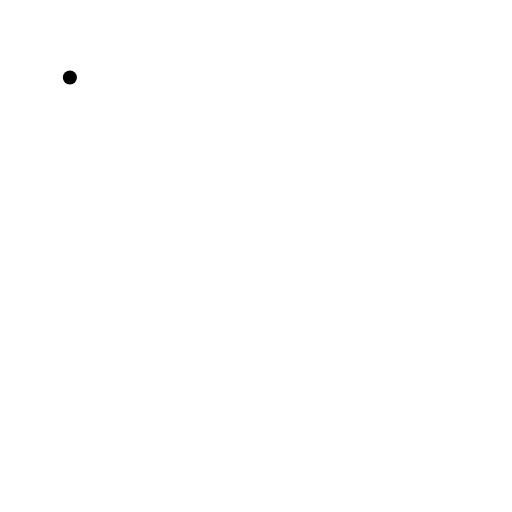
t = 0.00 s
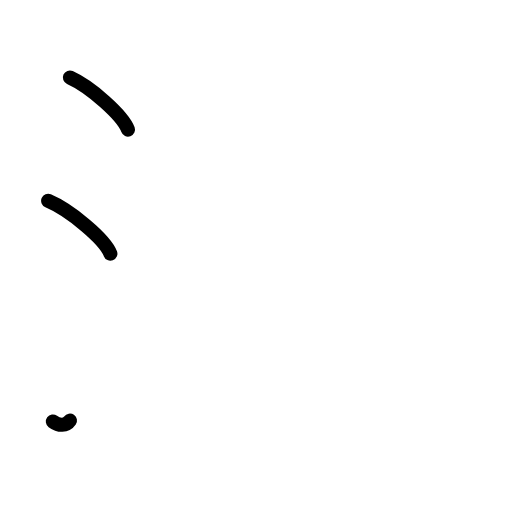
t = 2.38 s
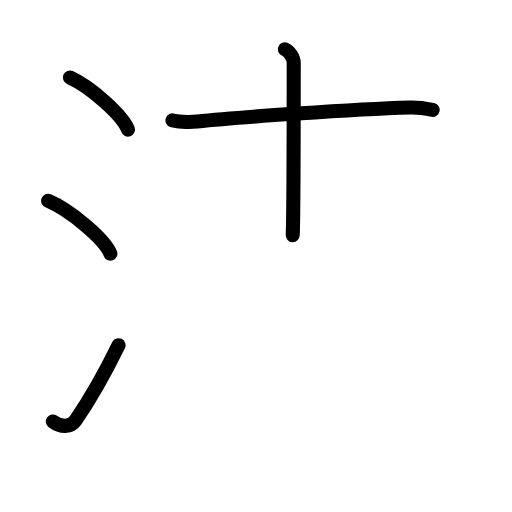
t = 4.75 s
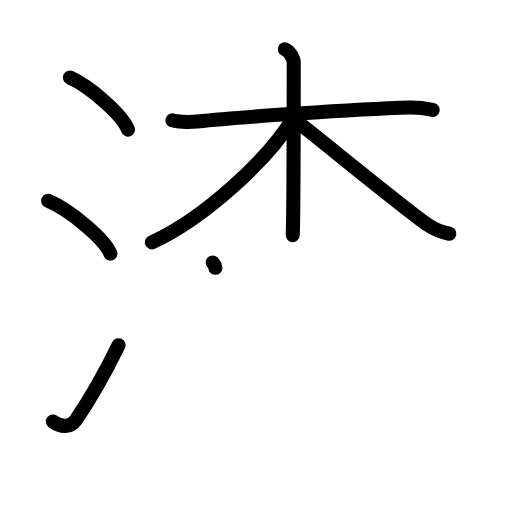
t = 7.25 s
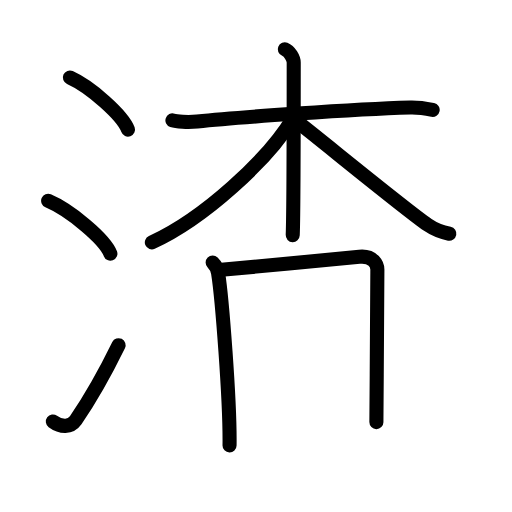
t = 8.50 s
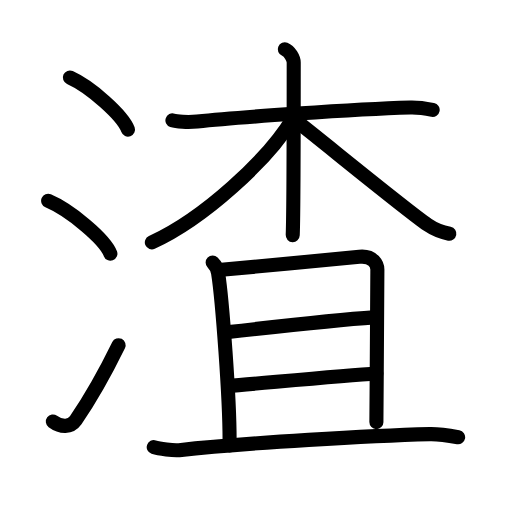
t = 12.00 s

The animated SVG that drew these frames (rendered in a browser with its animation timeline set to each time). Animation: 33 SMIL elements (animate=33); one cycle of 12.00 s.

<?xml version="1.0" encoding="UTF-8"?>
<!--
AniKanjiVG is licensed by CC-BY-SA Paul C. Sommerhoff (https://bitbucket.org/sommerhoff/anikanjivg).
AniKanjiVG uses KanjiVG which is licensed by CC-BY-SA Ulrich Apel (http://kanjivg.tagaini.net).
See also http://creativecommons.org/licenses/by-sa/3.0/
-->
<svg xmlns:kvg='http://kanjivg.tagaini.net' xmlns='http://www.w3.org/2000/svg' width='109' height='109' viewBox='0 0 109 109' style='fill:none;stroke:#000000;stroke-width:3;stroke-linecap:round;stroke-linejoin:round;' id="kvg:kanji_06e23"><g id="kvg:06e23" kvg:element="渣"><g id="kvg:06e23-g1" kvg:element="氵" kvg:variant="true" kvg:original="水" kvg:position="left" kvg:radical="general"><path id="kvg:06e23-s1" kvg:type="㇔" d="M14.88,16.5c4.37,1.96,11.27,8.05,12.37,11.09"><animate attributeName="d" begin="0.0s" dur="1.0s" from="M14.88,16.5C14.88,16.5,14.88,16.5,14.88,16.5" to="M14.88,16.5c4.37,1.96,11.27,8.05,12.37,11.09" />
</path>
<path id="kvg:06e23-s2" kvg:type="㇔" d="M10.25,42.75C14.93,44.73,22.33,50.91,23.5,54"><animate attributeName="d" begin="1.0s" dur="1.0s" from="M10.25,42.75C10.25,42.75,10.25,42.75,10.25,42.75" to="M10.25,42.75C14.93,44.73,22.33,50.91,23.5,54" />
<animate attributeName="d" begin="0s" dur="1.0s" from="M-100,-100" to="M-100,-100" />
</path>
<path id="kvg:06e23-s3" kvg:type="㇀" d="M11.25,89.73c1.71,1.27,3.78,1.32,4.86-0.25c3.14-4.57,6.29-10.16,9.14-15.99"><animate attributeName="d" begin="2.0s" dur="0.5s" from="M11.25,89.73C11.25,89.73,11.25,89.73,11.25,89.73" to="M11.25,89.73c1.71,1.27,3.78,1.32,4.86-0.25" />
<animate attributeName="d" begin="2.5s" dur="0.5s" from="M11.25,89.73c1.71,1.27,3.78,1.32,4.86-0.25c0,0,0,0,0,0,0" to="M11.25,89.73c1.71,1.27,3.78,1.32,4.86-0.25c3.14-4.57,6.29-10.16,9.14-15.99" />
<animate attributeName="d" begin="0s" dur="2.0s" from="M-100,-100" to="M-100,-100" />
</path>
</g>
<g id="kvg:06e23-g2" kvg:element="査" kvg:position="right"><g id="kvg:06e23-g3" kvg:element="木" kvg:position="top"><path id="kvg:06e23-s4" kvg:type="㇐" d="M36.71,25.63c0.75,0.25,3.28,0.45,5.28,0.23c8.19-0.87,33.5-2.62,45.33-2.97c2.01-0.06,3.54,0.25,4.79,0.5"><animate attributeName="d" begin="3.0s" dur="0.3333333333333333s" from="M36.71,25.63C36.71,25.63,36.71,25.63,36.71,25.63" to="M36.71,25.63c0.75,0.25,3.28,0.45,5.28,0.23" />
<animate attributeName="d" begin="3.3333333333333335s" dur="0.3333333333333333s" from="M36.71,25.63c0.75,0.25,3.28,0.45,5.28,0.23c0,0,0,0,0,0,0" to="M36.71,25.63c0.75,0.25,3.28,0.45,5.28,0.23c8.19-0.87,33.5-2.62,45.33-2.97" />
<animate attributeName="d" begin="3.6666666666666665s" dur="0.3333333333333333s" from="M36.71,25.63c0.75,0.25,3.28,0.45,5.28,0.23c8.19-0.87,33.5-2.62,45.33-2.97c0,0,0,0,0,0,0" to="M36.71,25.63c0.75,0.25,3.28,0.45,5.28,0.23c8.19-0.87,33.5-2.62,45.33-2.97c2.01-0.06,3.54,0.25,4.79,0.5" />
<animate attributeName="d" begin="0s" dur="3.0s" from="M-100,-100" to="M-100,-100" />
</path>
<path id="kvg:06e23-s5" kvg:type="㇑" d="M60.63,10.5c1.06,0.43,1.9,1.93,1.9,2.82c0,8.98,0,31.3-0.21,36.73"><animate attributeName="d" begin="4.0s" dur="0.5s" from="M60.63,10.5C60.63,10.5,60.63,10.5,60.63,10.5" to="M60.63,10.5c1.06,0.43,1.9,1.93,1.9,2.82" />
<animate attributeName="d" begin="4.5s" dur="0.5s" from="M60.63,10.5c1.06,0.43,1.9,1.93,1.9,2.82c0,0,0,0,0,0,0" to="M60.63,10.5c1.06,0.43,1.9,1.93,1.9,2.82c0,8.98,0,31.3-0.21,36.73" />
<animate attributeName="d" begin="0s" dur="4.0s" from="M-100,-100" to="M-100,-100" />
</path>
<path id="kvg:06e23-s6" kvg:type="㇒" d="M62.38,25.13c-5.29,8.88-19.04,21.44-30.05,26.47"><animate attributeName="d" begin="5.0s" dur="1.0s" from="M62.38,25.13C62.38,25.13,62.38,25.13,62.38,25.13" to="M62.38,25.13c-5.29,8.88-19.04,21.44-30.05,26.47" />
<animate attributeName="d" begin="0s" dur="5.0s" from="M-100,-100" to="M-100,-100" />
</path>
<path id="kvg:06e23-s7" kvg:type="㇏" d="M62.65,25.43c4.39,3.34,23.62,19.14,28.39,22.42c1.62,1.11,3,1.59,4.62,1.91"><animate attributeName="d" begin="6.0s" dur="0.5s" from="M62.65,25.43C62.65,25.43,62.65,25.43,62.65,25.43" to="M62.65,25.43c4.39,3.34,23.62,19.14,28.39,22.42" />
<animate attributeName="d" begin="6.5s" dur="0.5s" from="M62.65,25.43c4.39,3.34,23.62,19.14,28.39,22.42c0,0,0,0,0,0,0" to="M62.65,25.43c4.39,3.34,23.62,19.14,28.39,22.42c1.62,1.11,3,1.59,4.62,1.91" />
<animate attributeName="d" begin="0s" dur="6.0s" from="M-100,-100" to="M-100,-100" />
</path>
</g>
<g id="kvg:06e23-g4" kvg:element="且" kvg:position="bottom"><g id="kvg:06e23-g5" kvg:element="月"><path id="kvg:06e23-s8" kvg:type="㇑a" d="M45.27,55.89c0.58,0.58,1.06,1.64,1.16,2.24c0.82,5.11,2.57,27.33,2.44,36.69"><animate attributeName="d" begin="7.0s" dur="0.5s" from="M45.27,55.89C45.27,55.89,45.27,55.89,45.27,55.89" to="M45.27,55.89c0.58,0.58,1.06,1.64,1.16,2.24" />
<animate attributeName="d" begin="7.5s" dur="0.5s" from="M45.27,55.89c0.58,0.58,1.06,1.64,1.16,2.24c0,0,0,0,0,0,0" to="M45.27,55.89c0.58,0.58,1.06,1.64,1.16,2.24c0.82,5.11,2.57,27.33,2.44,36.69" />
<animate attributeName="d" begin="0s" dur="7.0s" from="M-100,-100" to="M-100,-100" />
</path>
<path id="kvg:06e23-s9" kvg:type="㇕b" d="M46.57,57.49c2.29-0.15,28.23-2.66,29.93-2.83c3.04-0.3,3.84,1.79,3.84,2.74c0,5.23-0.13,20.75-0.21,32.46"><animate attributeName="d" begin="8.0s" dur="0.3333333333333333s" from="M46.57,57.49C46.57,57.49,46.57,57.49,46.57,57.49" to="M46.57,57.49c2.29-0.15,28.23-2.66,29.93-2.83" />
<animate attributeName="d" begin="8.333333333333334s" dur="0.3333333333333333s" from="M46.57,57.49c2.29-0.15,28.23-2.66,29.93-2.83c0,0,0,0,0,0,0" to="M46.57,57.49c2.29-0.15,28.23-2.66,29.93-2.83c3.04-0.3,3.84,1.79,3.84,2.74" />
<animate attributeName="d" begin="8.666666666666666s" dur="0.3333333333333333s" from="M46.57,57.49c2.29-0.15,28.23-2.66,29.93-2.83c3.04-0.3,3.84,1.79,3.84,2.74c0,0,0,0,0,0,0" to="M46.57,57.49c2.29-0.15,28.23-2.66,29.93-2.83c3.04-0.3,3.84,1.79,3.84,2.74c0,5.23-0.13,20.75-0.21,32.46" />
<animate attributeName="d" begin="0s" dur="8.0s" from="M-100,-100" to="M-100,-100" />
</path>
<path id="kvg:06e23-s10" kvg:type="㇐a" d="M48.17,70.75c7.8-0.89,24.55-2.72,31.41-3.18"><animate attributeName="d" begin="9.0s" dur="1.0s" from="M48.17,70.75C48.17,70.75,48.17,70.75,48.17,70.75" to="M48.17,70.75c7.8-0.89,24.55-2.72,31.41-3.18" />
<animate attributeName="d" begin="0s" dur="9.0s" from="M-100,-100" to="M-100,-100" />
</path>
<path id="kvg:06e23-s11" kvg:type="㇐a" d="M48.66,82.16c6.09-0.45,24.42-2.3,31.46-2.61"><animate attributeName="d" begin="10.0s" dur="1.0s" from="M48.66,82.16C48.66,82.16,48.66,82.16,48.66,82.16" to="M48.66,82.16c6.09-0.45,24.42-2.3,31.46-2.61" />
<animate attributeName="d" begin="0s" dur="10.0s" from="M-100,-100" to="M-100,-100" />
</path>
</g>
<g id="kvg:06e23-g6" kvg:element="一"><path id="kvg:06e23-s12" kvg:type="㇐" d="M32.73,95.19c1.15,0.38,4.25,0.77,5.4,0.64c14.37-1.59,41.37-3.09,53.38-3.41c1.92-0.05,3.49,0.2,6.02,0.67"><animate attributeName="d" begin="11.0s" dur="0.3333333333333333s" from="M32.73,95.19C32.73,95.19,32.73,95.19,32.73,95.19" to="M32.73,95.19c1.15,0.38,4.25,0.77,5.4,0.64" />
<animate attributeName="d" begin="11.333333333333334s" dur="0.3333333333333333s" from="M32.73,95.19c1.15,0.38,4.25,0.77,5.4,0.64c0,0,0,0,0,0,0" to="M32.73,95.19c1.15,0.38,4.25,0.77,5.4,0.64c14.37-1.59,41.37-3.09,53.38-3.41" />
<animate attributeName="d" begin="11.666666666666666s" dur="0.3333333333333333s" from="M32.73,95.19c1.15,0.38,4.25,0.77,5.4,0.64c14.37-1.59,41.37-3.09,53.38-3.41c0,0,0,0,0,0,0" to="M32.73,95.19c1.15,0.38,4.25,0.77,5.4,0.64c14.37-1.59,41.37-3.09,53.38-3.41c1.92-0.05,3.49,0.2,6.02,0.67" />
<animate attributeName="d" begin="0s" dur="11.0s" from="M-100,-100" to="M-100,-100" />
</path>
</g>
</g>
</g>
</g>
</svg>
